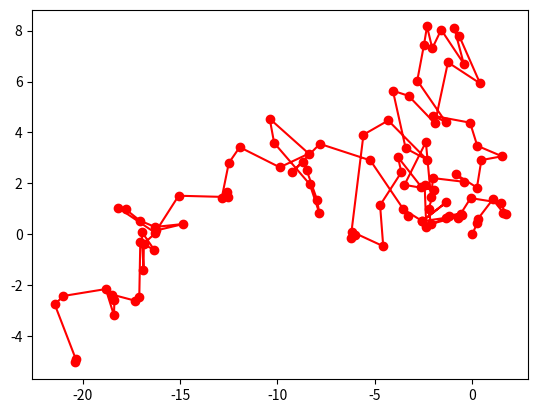

Source code (Python):
# -*- coding: utf-8 -*-

"""
Graphic representation of the probability 
process known as Random Walk

"""
import random
import matplotlib.pyplot as plt
import numpy as np

x_o = np.array([[0],[0]])
delta_x = np.random.normal(0,1,(2,100))
x = np.concatenate((x_o, np.cumsum(delta_x, axis = 1)), axis =1)
rw = plt.plot(x[0], x[1], "ro-")